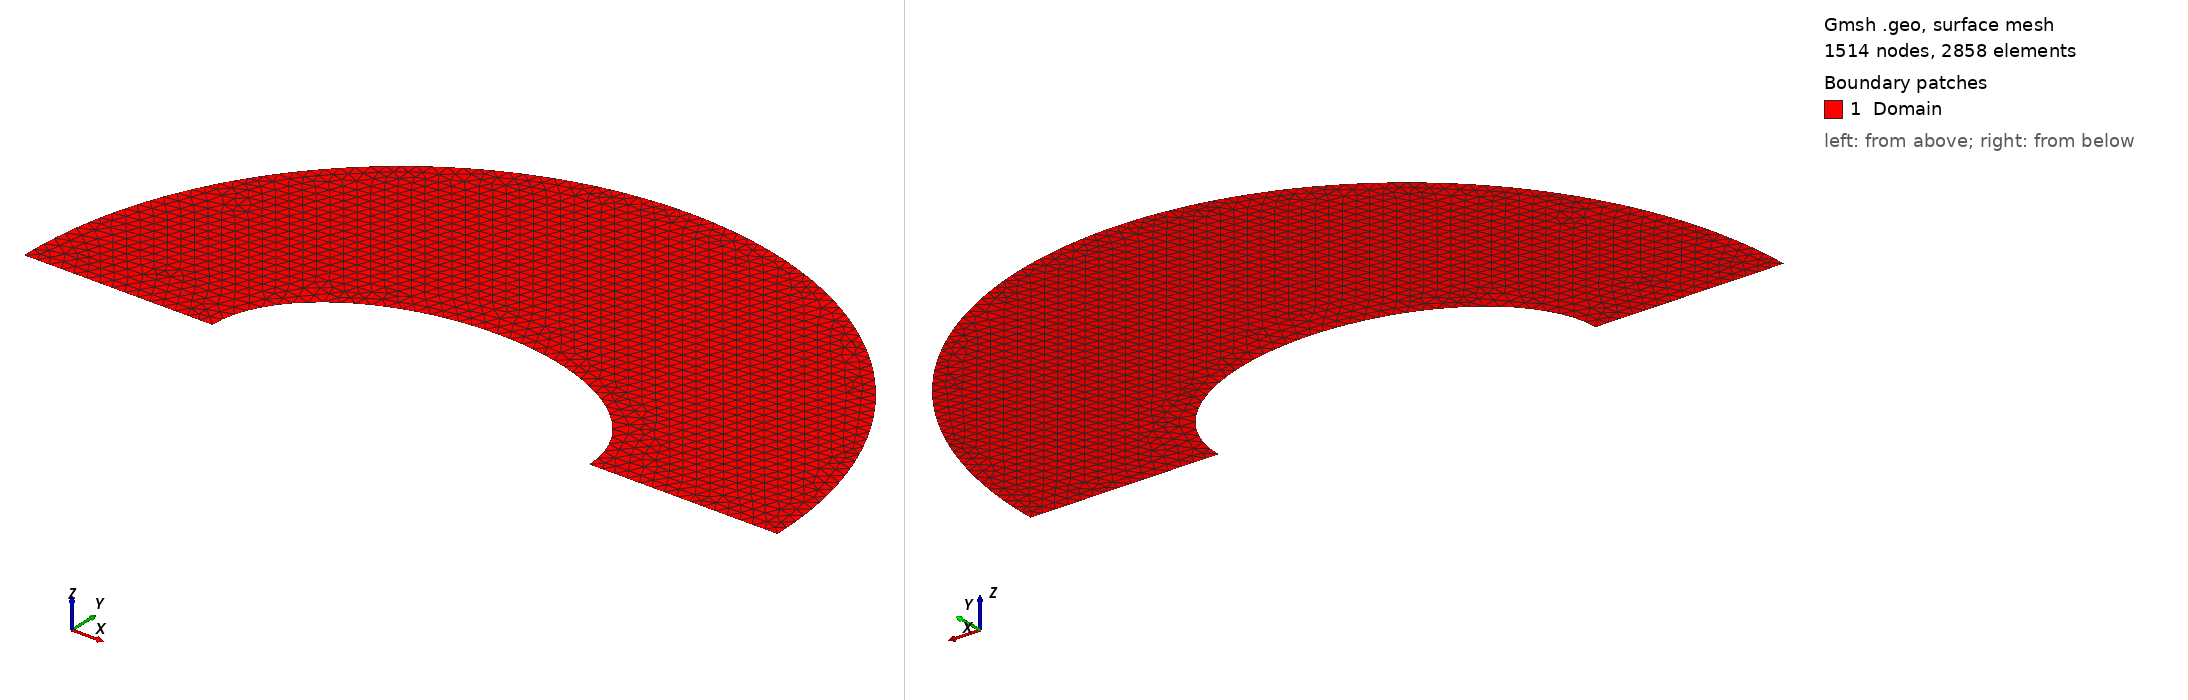

Gmsh geometry script, surface-meshed: 1514 nodes, 2858 surface elements. Boundary patches (legend numbers): 1 Domain. Left view from above one corner, right view from below the opposite corner. Legend entries are the model's physical surfaces. The drawing asked Gmsh for element sizes between 1% and 20% of the model's largest extent; the script's own settings can give other sizes.

=== ringleb.geo (drawn) ===
lc = 0.1;

H = 3.0;
h = 1.0;
L = 3.0;
l = 1.5;

Point(1) = {0.0,0.0,0.0,lc};
Point(2) = {L,0.0,0.0,lc};
Point(3) = {0.0,H,0.0,lc};
Point(4) = {-L,0.0,0.0,lc};
Point(5) = {-l,0.0,0.0,lc};
Point(6) = {0.0,h,0.0,lc};
Point(7) = {l,0.0,0.0,lc};


Line(1) = {4,5};

Ellipse(2) = {5,1,7,6};
Ellipse(3) = {6,1,7,7};

Line(4) = {7,2};

Ellipse(5) = {2,1,4,3};
Ellipse(6) = {3,1,4,4};

Line Loop(1) = {1, 2, 3, 4, 5, 6};

Plane Surface(1) = {1};


// physical groups

Physical Curve("Bottom") = {1, 4};
Physical Curve("Top") = {5,6};
Physical Curve("Object") = {2,3};

Physical Surface("Domain") = {1};
